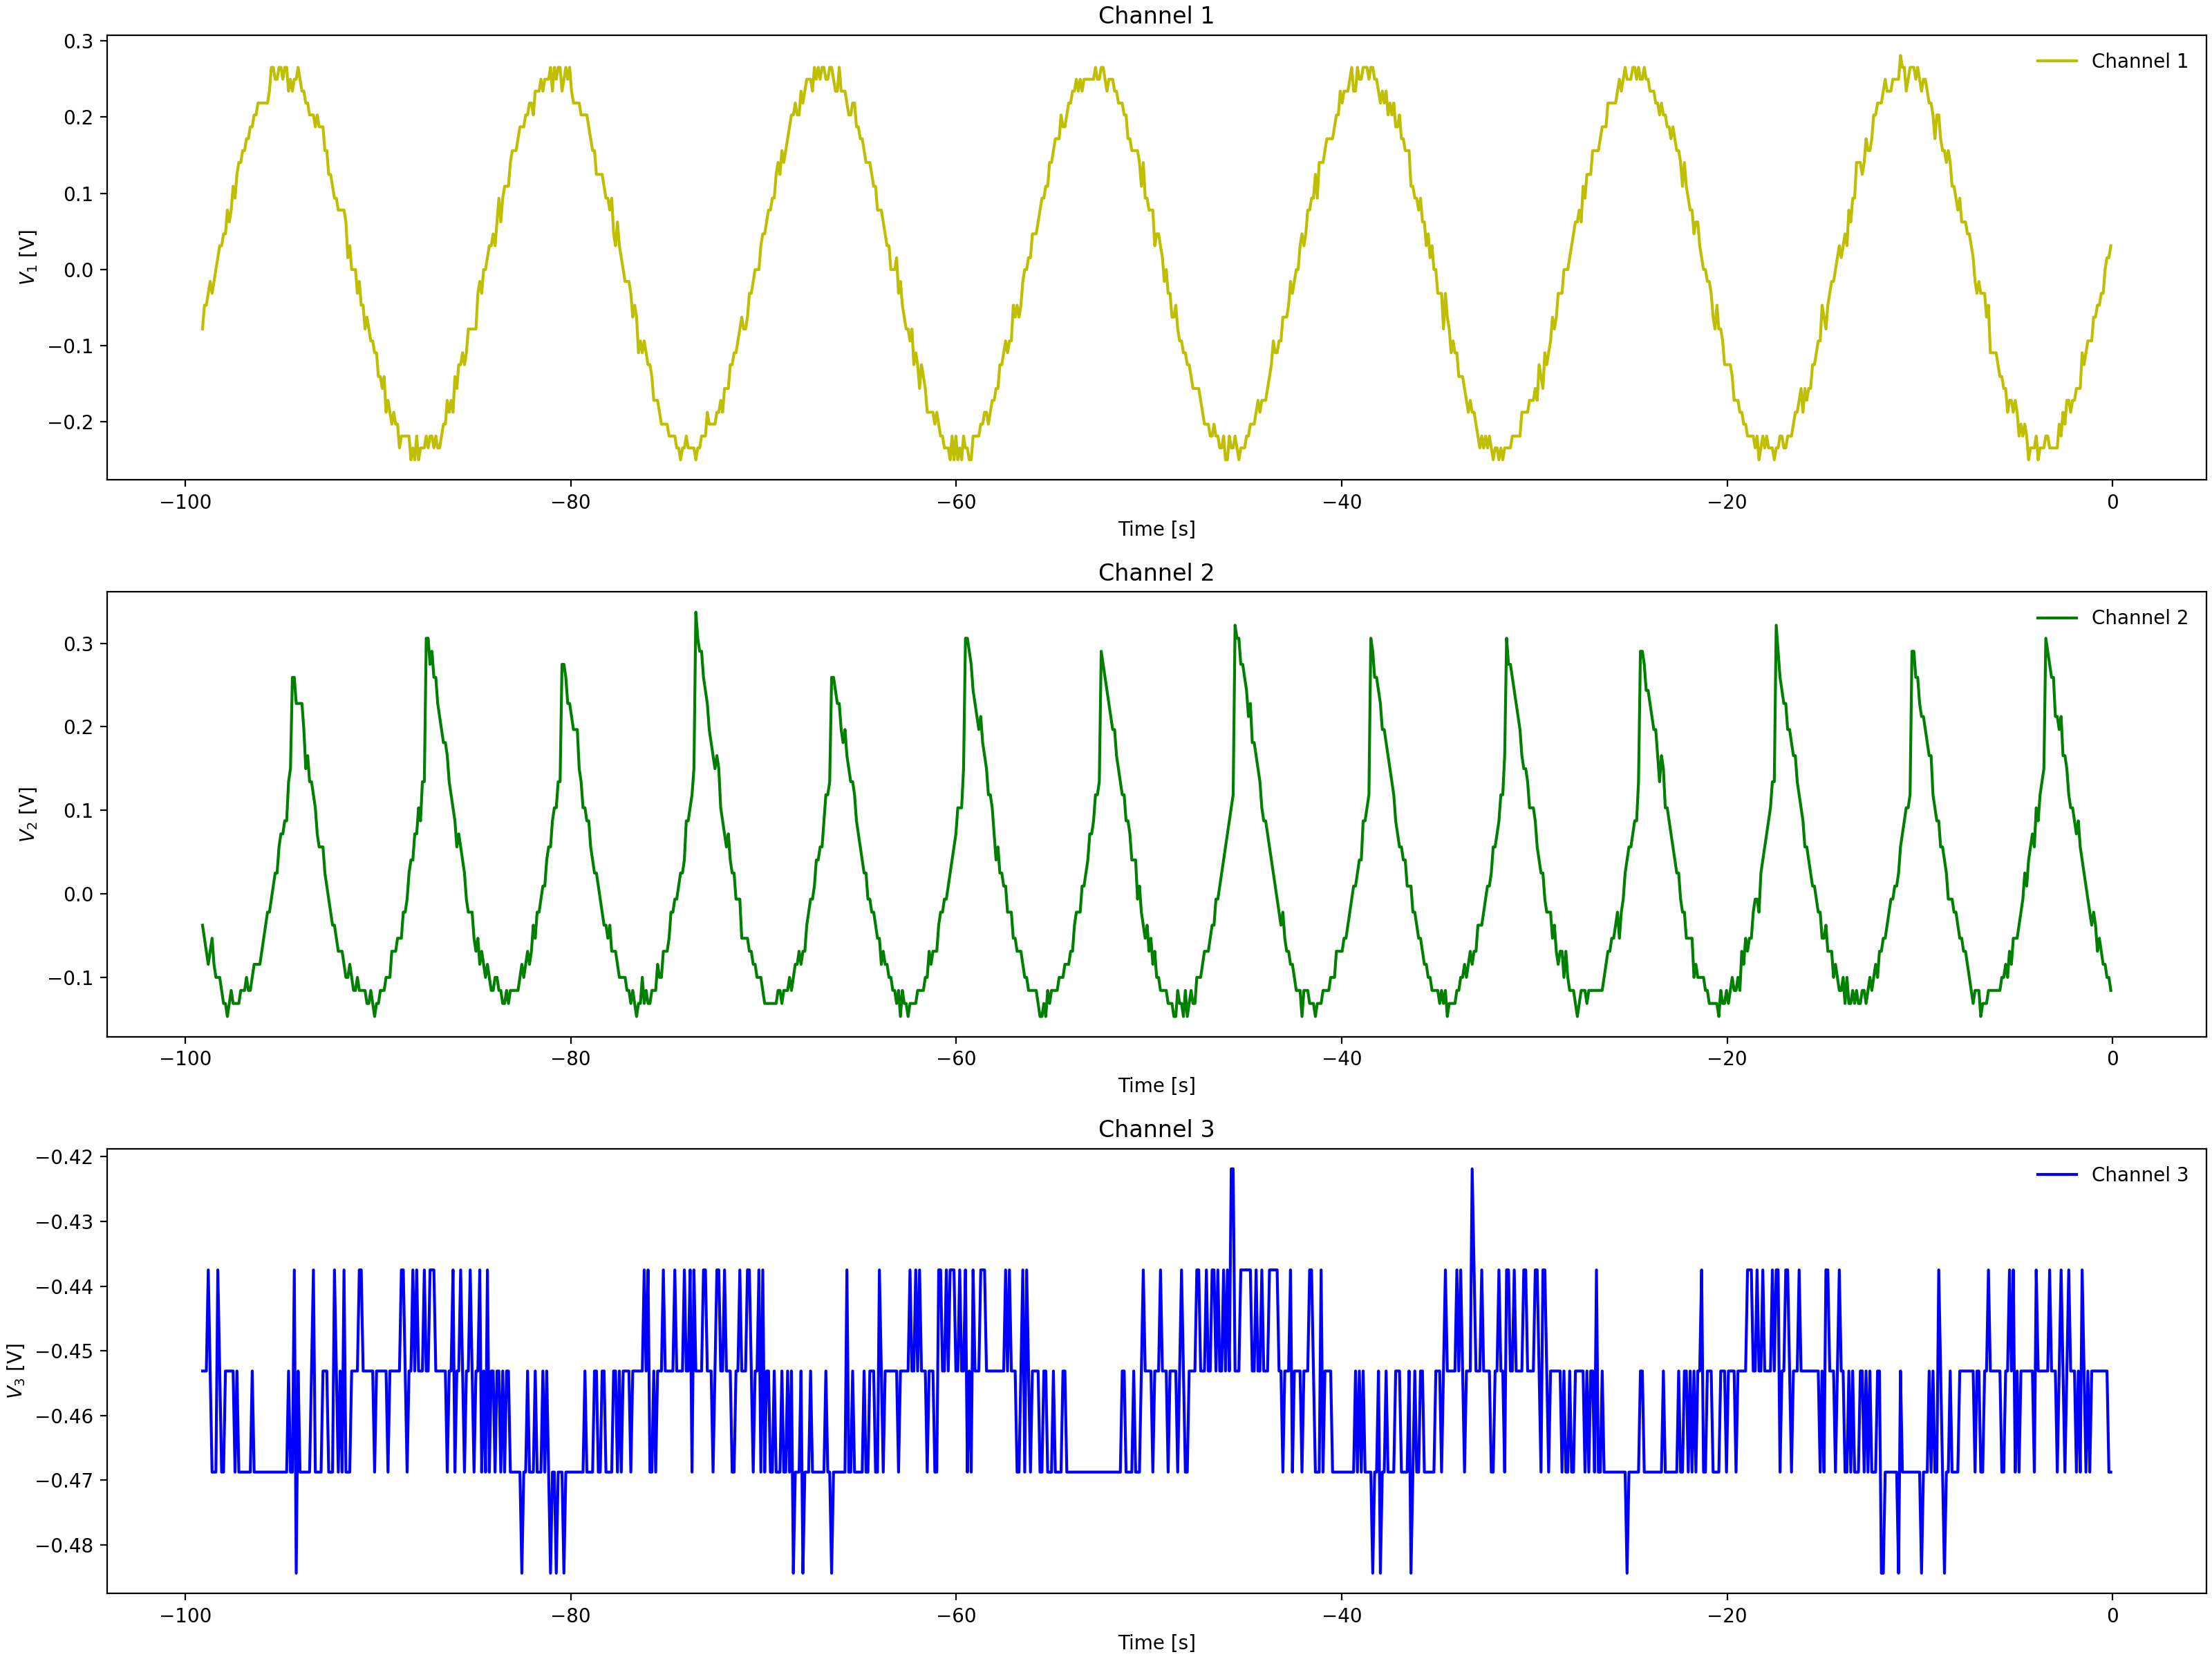

The data file committed next to this chart (first rows):
Channel 1 Time, Channel 1 Voltage, Channel 2 Time, Channel 2 Voltage, Channel 3 Time, Channel 3 Voltage
-0.0992, 0.031, -0.0992, -0.1159, -0.0992, -0.4531
-0.1984, 0.01537, -0.1984, -0.1315, -0.1984, -0.4688
-0.2976, 0.01537, -0.2976, -0.1315, -0.2976, -0.4531
-0.3968, 0.01537, -0.3968, -0.1159, -0.3968, -0.4688
-0.496, -0.01588, -0.496, -0.1003, -0.496, -0.4531
-0.5952, -0.06275, -0.5952, -0.1003, -0.5952, -0.4688
-0.6944, -0.0315, -0.6944, -0.069, -0.6944, -0.4375
-0.7936, -0.0315, -0.7936, -0.069, -0.7936, -0.4531
-0.8928, -0.07838, -0.8928, -0.05337, -0.8928, -0.4688
-0.992, -0.094, -0.992, -0.05337, -0.992, -0.4375
-1.091, -0.07838, -1.091, -0.02212, -1.091, -0.4375
-1.19, -0.1096, -1.19, -0.02212, -1.19, -0.4531
-1.29, -0.1096, -1.29, -0.0065, -1.29, -0.4531
-1.389, -0.094, -1.389, 0.009125, -1.389, -0.4531
-1.488, -0.1253, -1.488, 0.02475, -1.488, -0.4531
-1.587, -0.1253, -1.587, 0.02475, -1.587, -0.4531
-1.686, -0.1409, -1.686, 0.04038, -1.686, -0.4531
-1.786, -0.1409, -1.786, 0.056, -1.786, -0.4531
-1.885, -0.1565, -1.885, 0.07162, -1.885, -0.4688
-1.984, -0.1721, -1.984, 0.08725, -1.984, -0.4531
-2.083, -0.1721, -2.083, 0.1029, -2.083, -0.4531
-2.182, -0.1721, -2.182, 0.1185, -2.182, -0.4688
-2.282, -0.1878, -2.282, 0.1341, -2.282, -0.4531
-2.381, -0.2034, -2.381, 0.1497, -2.381, -0.4531
-2.48, -0.1878, -2.48, 0.1654, -2.48, -0.4531
-2.579, -0.219, -2.579, 0.1654, -2.579, -0.4531
-2.678, -0.2034, -2.678, 0.2122, -2.678, -0.4375
-2.778, -0.2346, -2.778, 0.2122, -2.778, -0.4375
-2.877, -0.2346, -2.877, 0.2279, -2.877, -0.4531
-2.976, -0.219, -2.976, 0.2435, -2.976, -0.4375
-3.075, -0.2502, -3.075, 0.2279, -3.075, -0.4531
-3.174, -0.2346, -3.174, 0.2747, -3.174, -0.4531
-3.274, -0.2346, -3.274, 0.2747, -3.274, -0.4375
-3.373, -0.2346, -3.373, 0.2904, -3.373, -0.4531
-3.472, -0.2346, -3.472, 0.1654, -3.472, -0.4531
-3.571, -0.2502, -3.571, 0.1341, -3.571, -0.4531
-3.67, -0.2502, -3.67, 0.1185, -3.67, -0.4531
-3.77, -0.2346, -3.77, 0.1029, -3.77, -0.4531
-3.869, -0.219, -3.869, 0.08725, -3.869, -0.4375
-3.968, -0.219, -3.968, 0.08725, -3.968, -0.4688
-4.067, -0.2502, -4.067, 0.056, -4.067, -0.4531
-4.166, -0.2346, -4.166, 0.04038, -4.166, -0.4375
-4.266, -0.219, -4.266, 0.02475, -4.266, -0.4375
-4.365, -0.2346, -4.365, 0.02475, -4.365, -0.4531
-4.464, -0.2346, -4.464, -0.0065, -4.464, -0.4531
-4.563, -0.219, -4.563, -0.0065, -4.563, -0.4688
-4.662, -0.2346, -4.662, -0.02212, -4.662, -0.4531
-4.762, -0.2034, -4.762, -0.02212, -4.762, -0.4375
-4.861, -0.219, -4.861, -0.05337, -4.861, -0.4375
-4.96, -0.2034, -4.96, -0.069, -4.96, -0.4688
-5.059, -0.2034, -5.059, -0.08463, -5.059, -0.4375
-5.158, -0.1721, -5.158, -0.08463, -5.158, -0.4531
-5.258, -0.1721, -5.258, -0.1003, -5.258, -0.4375
-5.357, -0.1565, -5.357, -0.1003, -5.357, -0.4531
-5.456, -0.1565, -5.456, -0.1159, -5.456, -0.4531
-5.555, -0.1565, -5.555, -0.1003, -5.555, -0.4531
-5.654, -0.1565, -5.654, -0.1159, -5.654, -0.4531
-5.754, -0.1565, -5.754, -0.1315, -5.754, -0.4531
-5.853, -0.1253, -5.853, -0.1159, -5.853, -0.4531
-5.952, -0.1253, -5.952, -0.1471, -5.952, -0.4531
... 939 more rows
